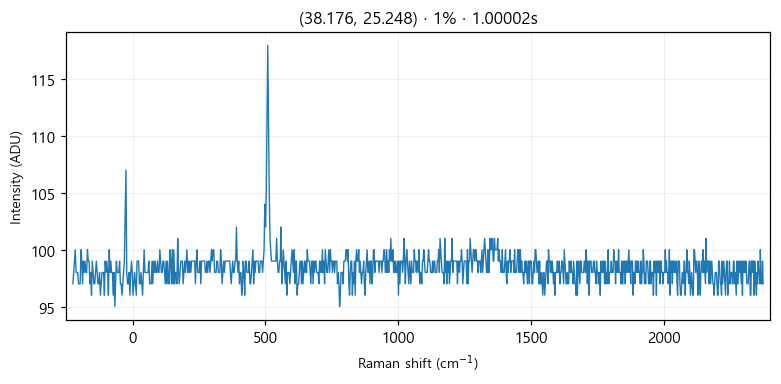

Values plotted in this chart, from the file beside it:
# laser_power_pct, 1
# exposure_time, 1
# laser_nm, 532
# mode, single
pixel_index, raman_shift_cm-1, wavelength_nm, intensity
0, -224.8, 525.7, 97.0
1, -221.8, 525.8, 98.0
2, -218.7, 525.9, 99.0
3, -215.6, 526, 100.0
4, -212.6, 526.1, 98.0
5, -209.5, 526.2, 98.0
6, -206.5, 526.2, 98.0
7, -203.4, 526.3, 97.0
8, -200.3, 526.4, 97.0
9, -197.3, 526.5, 97.0
10, -194.2, 526.6, 100.0
11, -191.2, 526.7, 99.0
12, -188.1, 526.7, 97.0
13, -185.1, 526.8, 99.0
14, -182, 526.9, 98.0
15, -179, 527, 99.0
16, -175.9, 527.1, 98.0
17, -172.9, 527.2, 98.0
18, -169.8, 527.3, 100.0
19, -166.8, 527.3, 99.0
20, -163.7, 527.4, 99.0
21, -160.7, 527.5, 97.0
22, -157.6, 527.6, 98.0
23, -154.6, 527.7, 96.0
24, -151.6, 527.8, 99.0
25, -148.5, 527.9, 98.0
26, -145.5, 527.9, 97.0
27, -142.4, 528, 97.0
28, -139.4, 528.1, 98.0
29, -136.4, 528.2, 99.0
30, -133.3, 528.3, 98.0
31, -130.3, 528.4, 97.0
32, -127.3, 528.4, 97.0
33, -124.3, 528.5, 98.0
34, -121.2, 528.6, 96.0
35, -118.2, 528.7, 97.0
36, -115.2, 528.8, 98.0
37, -112.2, 528.9, 98.0
38, -109.1, 529, 98.0
39, -106.1, 529, 96.0
40, -103.1, 529.1, 99.0
41, -100.1, 529.2, 98.0
42, -97.05, 529.3, 99.0
43, -94.03, 529.4, 98.0
44, -91.01, 529.5, 96.0
45, -88, 529.5, 100.0
46, -84.98, 529.6, 98.0
47, -81.97, 529.7, 99.0
48, -78.96, 529.8, 98.0
49, -75.95, 529.9, 98.0
50, -72.94, 530, 96.0
51, -69.93, 530, 98.0
52, -66.93, 530.1, 95.0
53, -63.92, 530.2, 97.0
54, -60.92, 530.3, 99.0
55, -57.91, 530.4, 98.0
... 968 more rows
